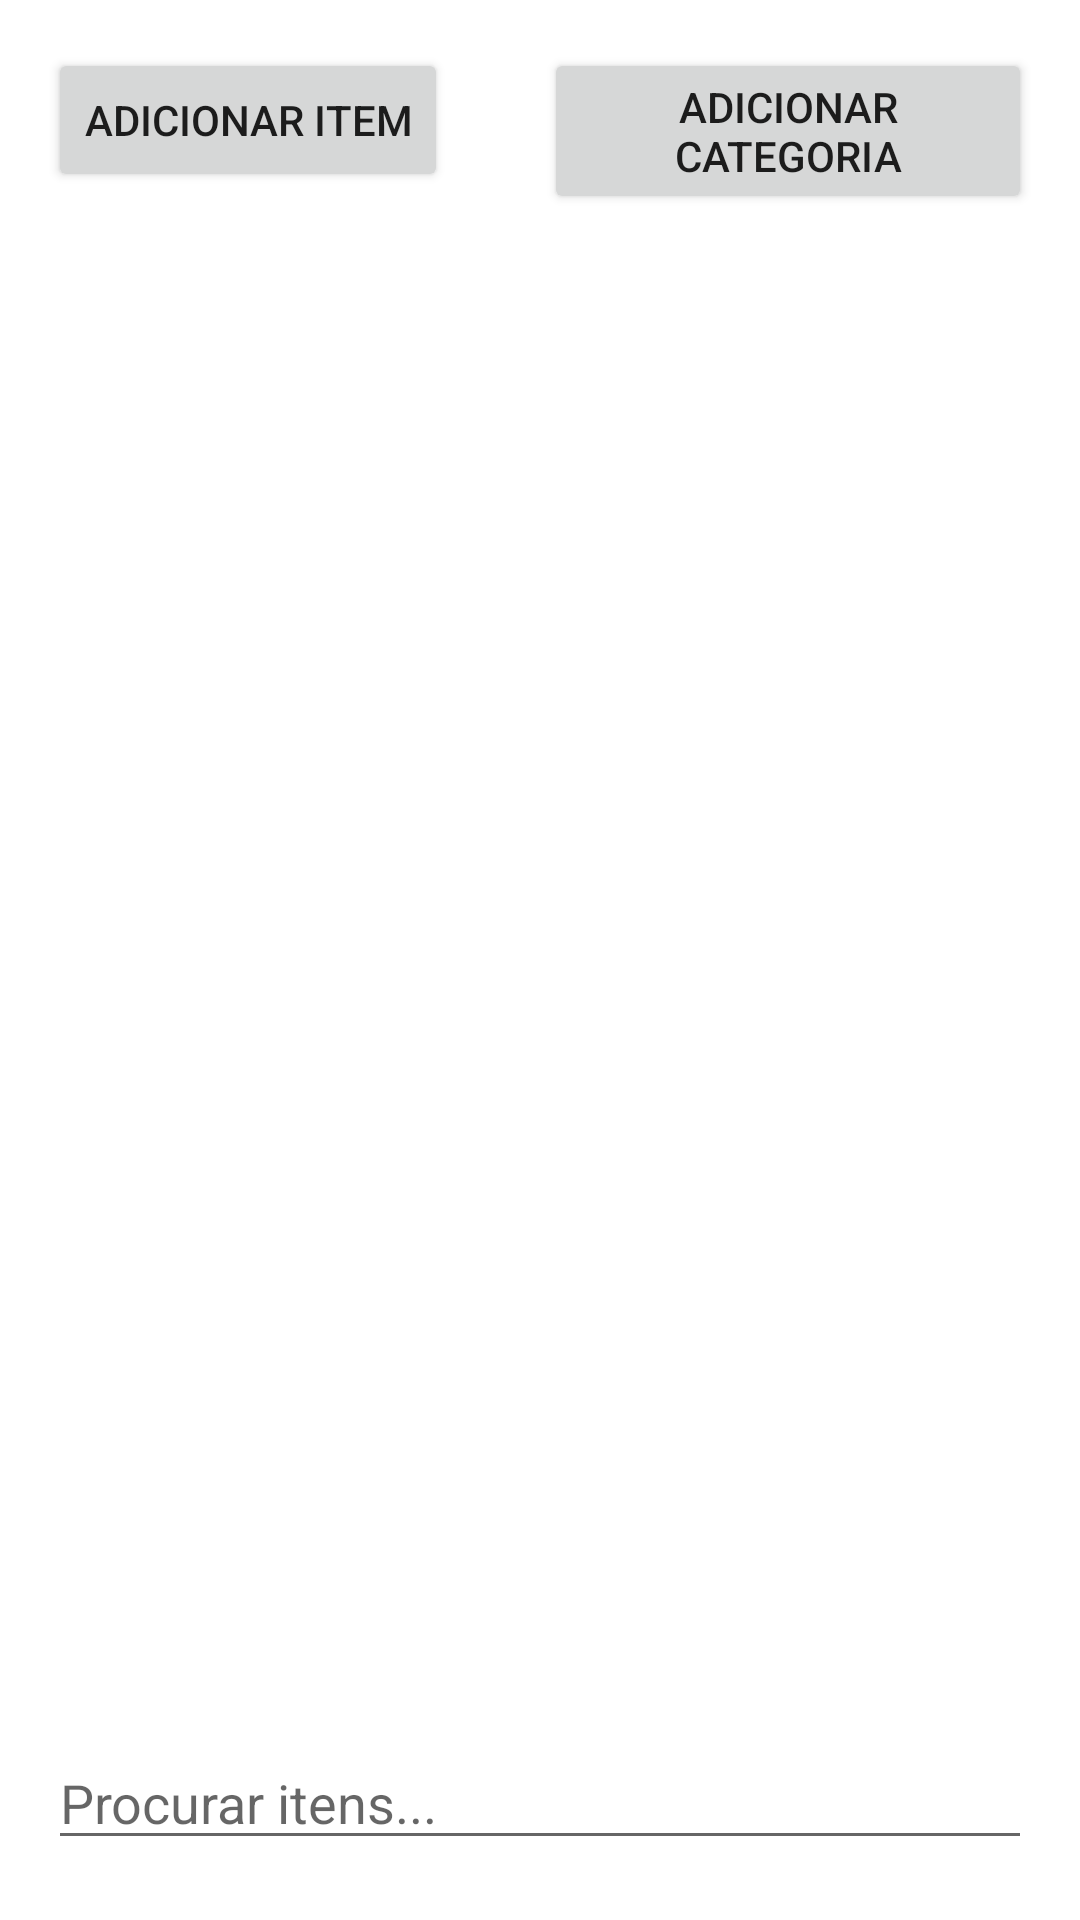

Layout XML and referenced resources for this Android screen:
<!-- AndroidManifest.xml: application theme ColorOne -->
<!-- res/layout/activity_items.xml -->
<?xml version="1.0" encoding="utf-8"?>
<androidx.constraintlayout.widget.ConstraintLayout xmlns:android="http://schemas.android.com/apk/res/android"
    xmlns:app="http://schemas.android.com/apk/res-auto"
    xmlns:tools="http://schemas.android.com/tools"
    android:layout_width="match_parent"
    android:layout_height="match_parent"
    android:orientation="vertical"
    android:padding="16dp"
    tools:context=".view.ItemsActivity">

    <LinearLayout
        android:id="@+id/linearLayout"
        android:layout_width="wrap_content"
        android:layout_height="wrap_content"
        android:orientation="horizontal"
        app:layout_constraintBottom_toTopOf="@id/rvItemActivityCategory"
        app:layout_constraintEnd_toEndOf="parent"
        app:layout_constraintStart_toStartOf="parent"
        app:layout_constraintTop_toTopOf="parent">

        <Button
            android:id="@+id/btnItemsActivityAddItem"
            android:layout_width="wrap_content"
            android:layout_height="wrap_content"
            android:layout_gravity="center_horizontal"
            android:layout_marginRight="16dp"
            android:text="@string/adicionar_item" />

        <Button
            android:id="@+id/btnItemsActivityAddCategory"
            android:layout_width="wrap_content"
            android:layout_height="wrap_content"
            android:layout_marginLeft="16dp"
            android:text="@string/adicionar_categoria" />

    </LinearLayout>

    <androidx.recyclerview.widget.RecyclerView
        android:id="@+id/rvItemActivityCategory"
        android:layout_width="match_parent"
        android:layout_height="wrap_content"
        android:layout_marginTop="16dp"
        android:orientation="horizontal"
        app:layoutManager="androidx.recyclerview.widget.GridLayoutManager"
        app:layout_constraintBottom_toTopOf="@id/rvItemActivityItems"
        app:layout_constraintEnd_toEndOf="parent"
        app:layout_constraintStart_toStartOf="parent"
        app:layout_constraintTop_toBottomOf="@+id/linearLayout"
        app:spanCount="2" />

    <androidx.recyclerview.widget.RecyclerView
        android:id="@+id/rvItemActivityItems"
        android:layout_width="match_parent"
        android:layout_height="0dp"
        android:layout_marginTop="16dp"
        app:layoutManager="androidx.recyclerview.widget.LinearLayoutManager"
        app:layout_constraintBottom_toTopOf="@id/txtItemActivityItemSearch"
        app:layout_constraintEnd_toEndOf="parent"
        app:layout_constraintStart_toStartOf="parent"
        app:layout_constraintTop_toBottomOf="@+id/rvItemActivityCategory"/>

    <EditText
        android:id="@+id/txtItemActivityItemSearch"
        android:layout_width="match_parent"
        android:layout_height="wrap_content"
        android:layout_marginTop="4dp"
        android:layout_marginBottom="4dp"
        android:hint="Procurar itens..."
        app:layout_constraintBottom_toBottomOf="parent"
        app:layout_constraintEnd_toEndOf="parent"
        app:layout_constraintStart_toStartOf="parent"
        app:layout_constraintTop_toBottomOf="@+id/rvItemActivityItems" />


</androidx.constraintlayout.widget.ConstraintLayout>
<!-- resources referenced by this layout -->
<resources>
  <string name="adicionar_categoria">Adicionar Categoria</string>
  <string name="adicionar_item">Adicionar Item</string>
  <style name="ColorOne" parent="Theme.MaterialComponents.DayNight.DarkActionBar">
          <item name="colorPrimary">@color/blue_500</item>
          <item name="colorPrimaryVariant">@color/blue_700</item>
          <item name="colorOnPrimary">@color/white</item>
  
          <item name="colorSecondary">@color/yellow_200</item>
          <item name="colorSecondaryVariant">@color/yellow_700</item>
          <item name="colorOnSecondary">@color/black</item>
      </style>
  <color name="blue_500">#2196F3</color>
  <color name="blue_700">#0D47A1</color>
  <color name="white">#FFFFFFFF</color>
  <color name="yellow_200">#FFF59D</color>
  <color name="yellow_700">#FBC02D</color>
  <color name="black">#FF000000</color>
</resources>
